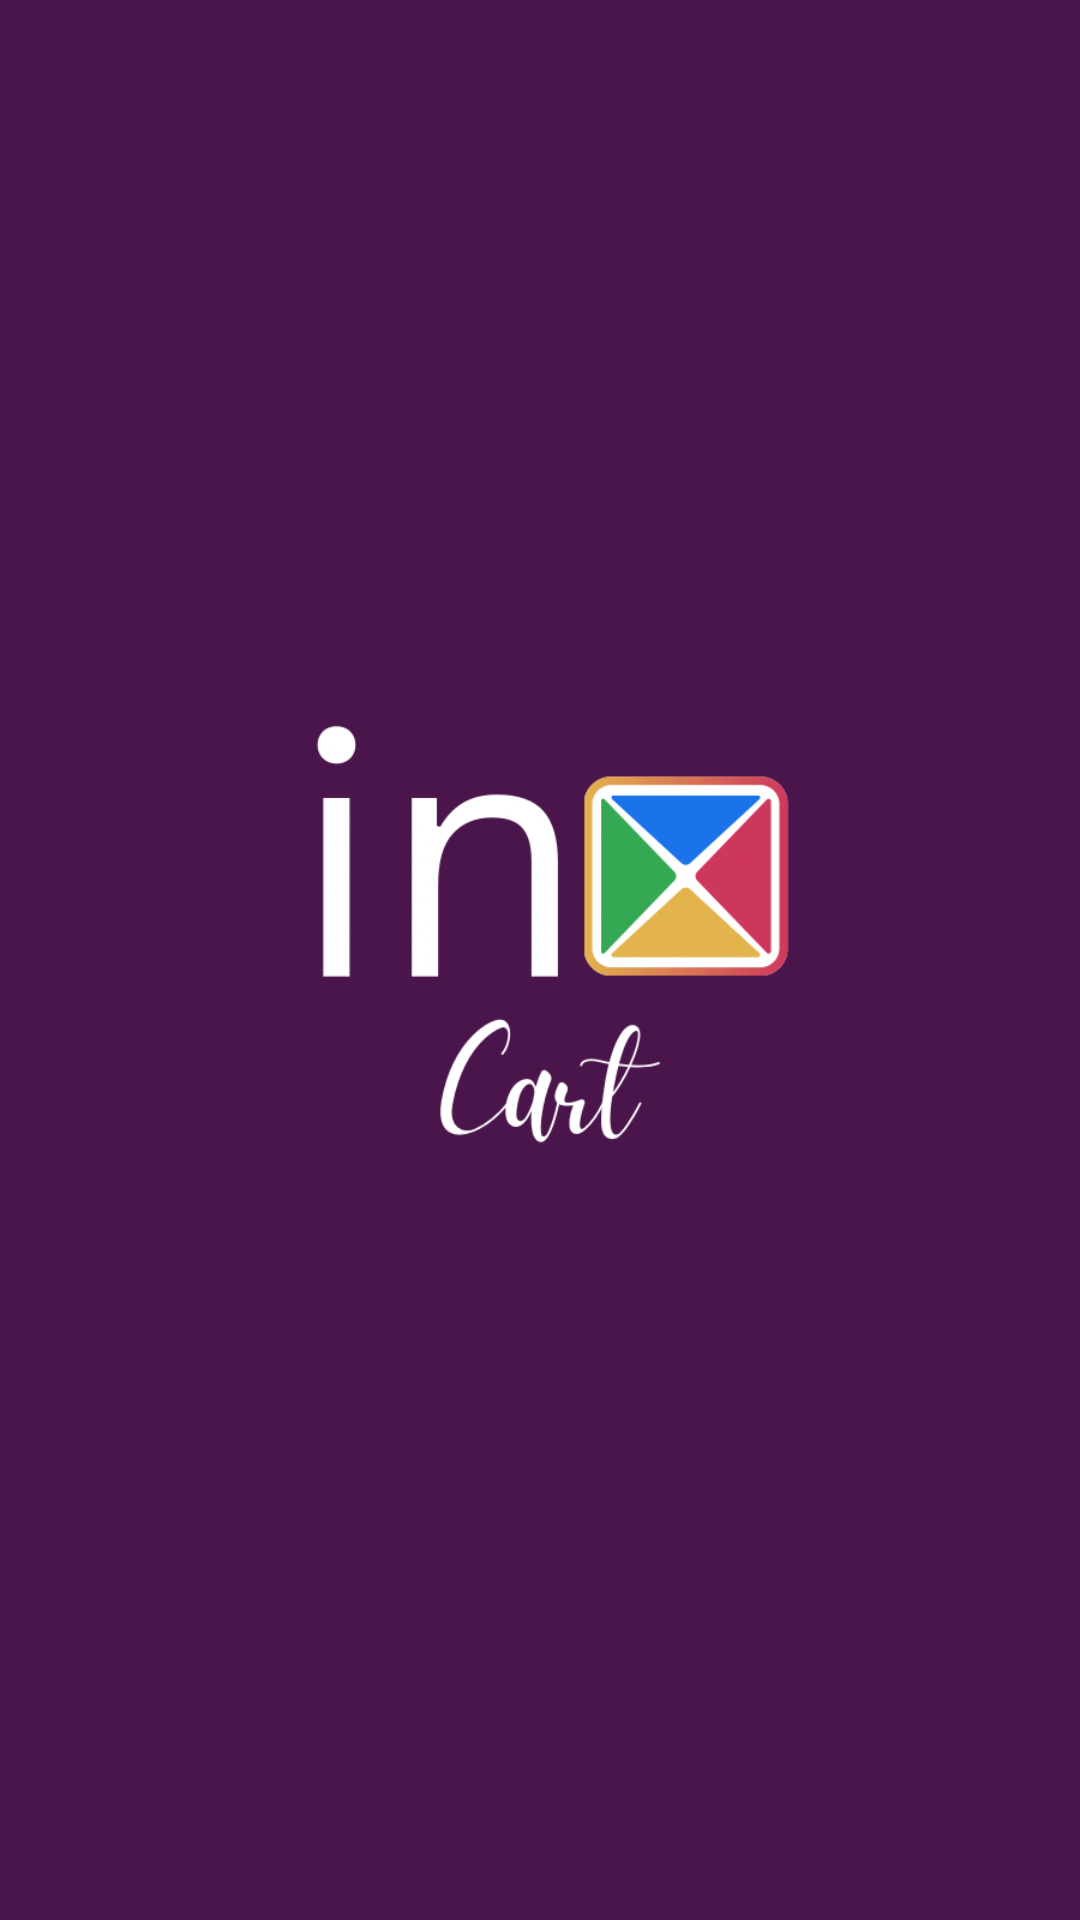

Reconstruct the res/layout file that produces this screen, plus the resources it refers to.
<!-- AndroidManifest.xml: application theme Theme.Buildo -->
<!-- res/layout/activity_splash.xml -->
<?xml version="1.0" encoding="utf-8"?>
<RelativeLayout xmlns:android="http://schemas.android.com/apk/res/android"
    xmlns:app="http://schemas.android.com/apk/res-auto"
    android:layout_width="match_parent"
    android:layout_height="match_parent"
    android:background="@color/navbarColor"
    android:fitsSystemWindows="true">

    
    
    
    
    
    
    
    
    
    
    
    
    











    <ImageView
        android:id="@+id/logonameId"
        android:layout_width="match_parent"
        android:layout_height="200dp"
        android:layout_centerInParent="true"
        android:background="@color/navbarColor"
        android:gravity="bottom"
        android:elevation="@dimen/dimen_0dp"
        android:layout_marginStart="@dimen/dimen_10dp"
        android:src="@drawable/splash_image"/>

    <TextView
        android:id="@+id/tagnameId"
        android:layout_width="match_parent"
        android:layout_height="0dp"
        android:layout_alignParentBottom="true"
        android:layout_marginBottom="20dp"
        android:fontFamily="@font/open_sans_light"
        android:gravity="center"
        android:textColor="@color/white" />


</RelativeLayout>
<!-- resources referenced by this layout -->
<resources>
  <color name="navbarColor">#4A154B</color>
  <color name="white">#FFFFFFFF</color>
  <dimen name="dimen_0dp">0dp</dimen>
  <dimen name="dimen_10dp">10dp</dimen>
  <!-- drawable splash_image: png bitmap (drawable, 93200 bytes) -->
  <string name="tvv">V</string>
  <style name="Theme.Buildo" parent="Theme.MaterialComponents.Light.NoActionBar">
          
          <item name="colorPrimary">@color/appthemeColor</item>
          <item name="colorPrimaryVariant">@color/appthemeColor</item>
          <item name="colorOnPrimary">@color/white</item>
          
          <item name="colorSecondary">@color/blueColor</item>
          <item name="colorSecondaryVariant">#0288D1</item>
          <item name="colorOnSecondary">@color/black</item>
          
          <item name="android:statusBarColor">@color/navbarColor</item>
          
          
          <item name="android:windowLightStatusBar">true</item>
          <item name="android:lineSpacingMultiplier">0.9</item>
  
      </style>
  <color name="appthemeColor">#4A154b</color>
  <color name="blueColor">#007AFF</color>
  <color name="black">#FF000000</color>
</resources>
